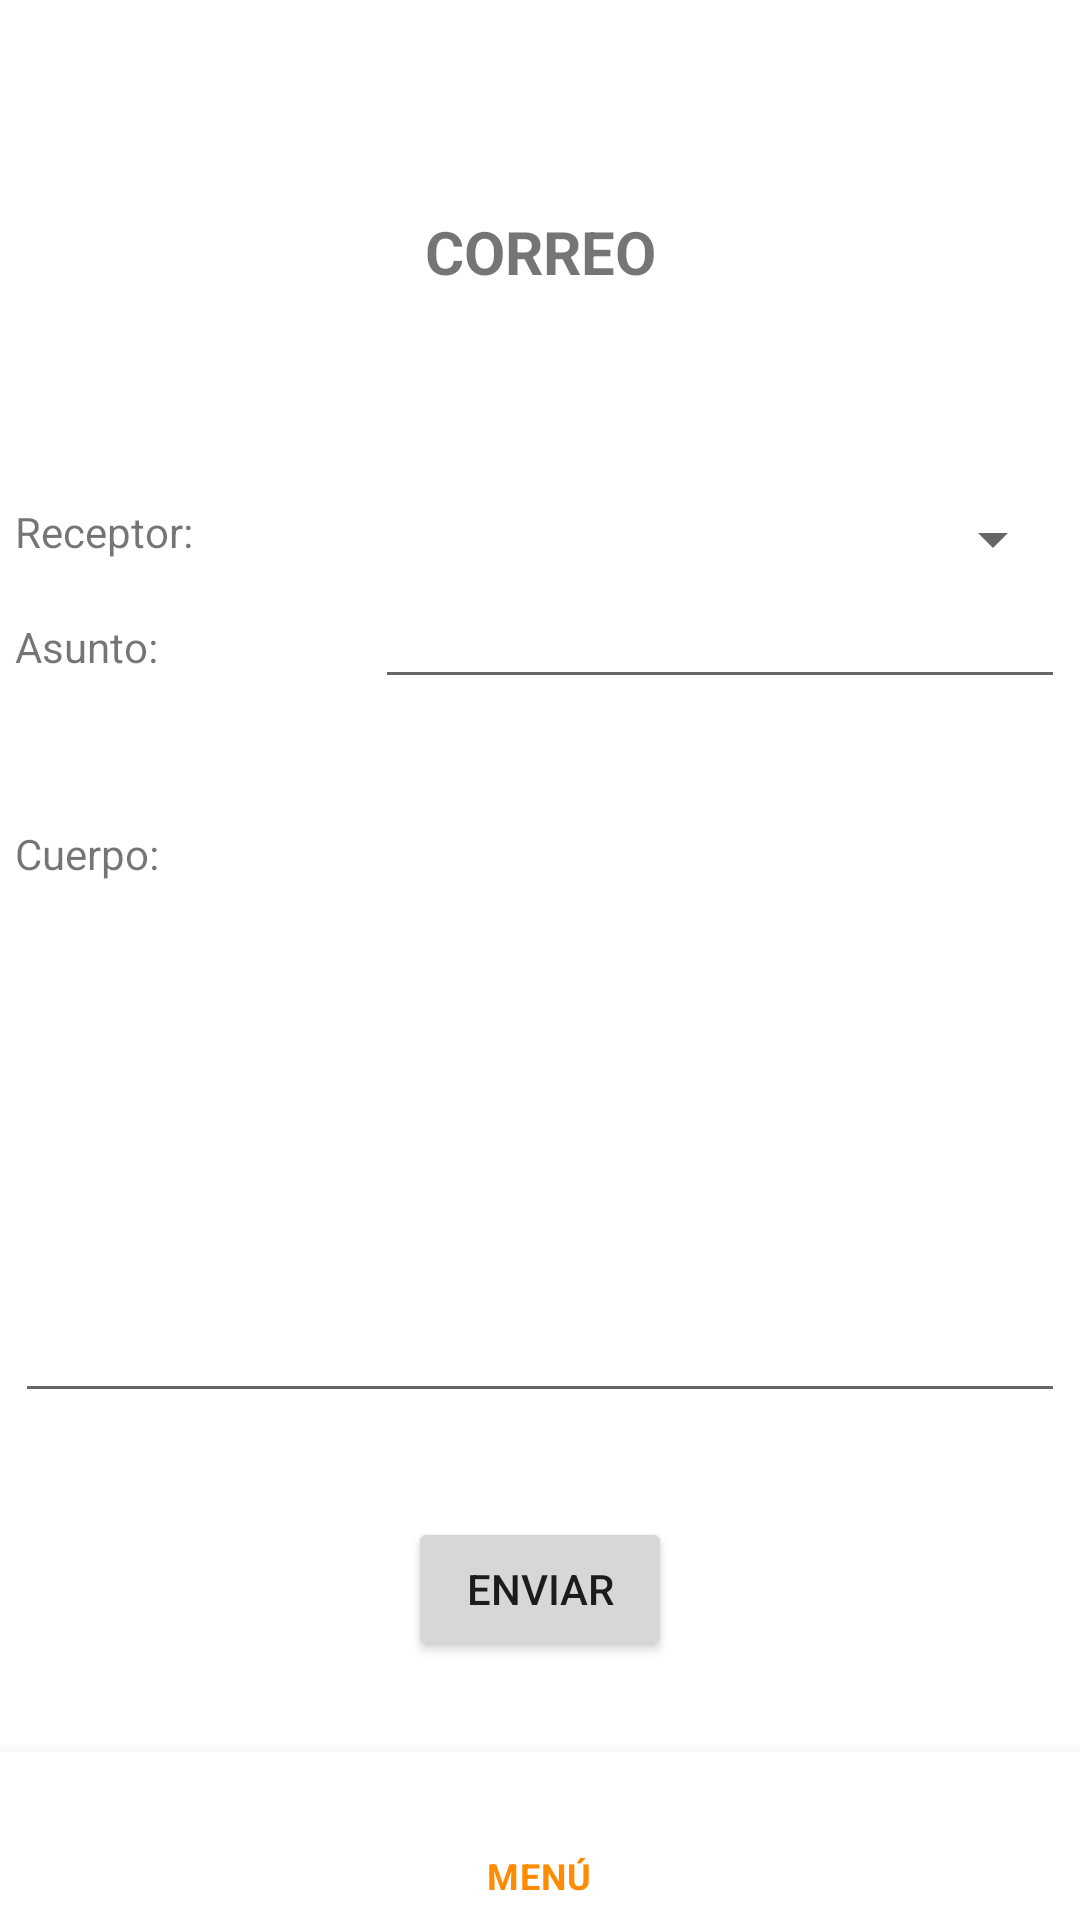

Produce the Android XML layout that renders to this screen, including the resource entries it uses.
<!-- AndroidManifest.xml: application theme Theme.Notix -->
<!-- res/layout/activity_professor_mail.xml -->
<?xml version="1.0" encoding="utf-8"?>
<androidx.constraintlayout.widget.ConstraintLayout xmlns:android="http://schemas.android.com/apk/res/android"
    xmlns:app="http://schemas.android.com/apk/res-auto"
    xmlns:tools="http://schemas.android.com/tools"
    android:layout_width="match_parent"
    android:layout_height="match_parent"
    tools:context=".ProfessorMailActivity">

    <TextView
        android:id="@+id/viewProfessorMail"
        android:layout_width="wrap_content"
        android:layout_height="wrap_content"
        android:text="@string/view_mail"
        android:textSize="20sp"
        android:textStyle="bold"
        app:layout_constraintBottom_toTopOf="@+id/tableLayout3"
        app:layout_constraintEnd_toEndOf="parent"
        app:layout_constraintStart_toStartOf="parent"
        app:layout_constraintTop_toTopOf="parent" />

    <TableLayout
        android:id="@+id/tableLayout3"
        android:layout_width="350dp"
        android:layout_height="80dp"
        android:layout_marginTop="190dp"
        android:layout_marginBottom="50dp"
        app:layout_constraintBottom_toTopOf="@+id/tableLayout6"
        app:layout_constraintEnd_toEndOf="parent"
        app:layout_constraintStart_toStartOf="parent"
        app:layout_constraintTop_toTopOf="parent">

        <TableRow
            android:layout_width="match_parent"
            android:layout_height="match_parent">

            <TextView
                android:id="@+id/viewProfessorMailReceiper"
                android:layout_width="120dp"
                android:layout_height="wrap_content"
                android:text="@string/text_receiper" />

            <Spinner
                android:id="@+id/spinnerProfessorMailReceiper"
                android:layout_width="140dp"
                android:layout_height="wrap_content" />
        </TableRow>

        <TableRow
            android:layout_width="match_parent"
            android:layout_height="match_parent">

            <TextView
                android:id="@+id/viewProfessorMailSubject"
                android:layout_width="wrap_content"
                android:layout_height="wrap_content"
                android:text="@string/text_mail_subject" />

            <EditText
                android:id="@+id/textProfesessorMailSubject"
                android:layout_width="230dp"
                android:layout_height="wrap_content"
                android:ems="10"
                android:inputType="textPersonName" />
        </TableRow>
    </TableLayout>

    <TableLayout
        android:id="@+id/tableLayout6"
        android:layout_width="350dp"
        android:layout_height="200dp"
        android:layout_marginTop="110dp"
        app:layout_constraintBottom_toBottomOf="parent"
        app:layout_constraintEnd_toEndOf="parent"
        app:layout_constraintStart_toStartOf="parent"
        app:layout_constraintTop_toTopOf="parent">

        <TableRow
            android:layout_width="match_parent"
            android:layout_height="match_parent">

            <TextView
                android:id="@+id/viewProfessorMailBody"
                android:layout_width="wrap_content"
                android:layout_height="wrap_content"
                android:text="@string/text_body" />
        </TableRow>

        <TableRow
            android:layout_width="match_parent"
            android:layout_height="match_parent">

            <EditText
                android:id="@+id/textProfessorMailBody"
                android:layout_width="350dp"
                android:layout_height="177dp"
                android:ems="10"
                android:inputType="textPersonName" />
        </TableRow>

    </TableLayout>

    <Button
        android:id="@+id/buttonProfessorMailSend"
        android:layout_width="wrap_content"
        android:layout_height="wrap_content"
        android:text="@string/button_send"
        app:layout_constraintBottom_toTopOf="@+id/mailBottomNavigation"
        app:layout_constraintEnd_toEndOf="parent"
        app:layout_constraintStart_toStartOf="parent"
        app:layout_constraintTop_toBottomOf="@+id/tableLayout6" />

    <com.google.android.material.bottomnavigation.BottomNavigationView
        android:id="@+id/mailBottomNavigation"
        android:layout_width="0dp"
        android:layout_height="56dp"
        app:layout_constraintBottom_toBottomOf="parent"
        app:layout_constraintEnd_toEndOf="parent"
        app:layout_constraintHorizontal_bias="0.5"
        app:layout_constraintStart_toStartOf="parent"
        app:menu="@menu/professor_no_main_bottom_menu" />

</androidx.constraintlayout.widget.ConstraintLayout>
<!-- resources referenced by this layout -->
<resources>
  <string name="button_send">ENVIAR</string>
  <string name="text_body">Cuerpo: </string>
  <string name="text_mail_subject">Asunto: </string>
  <string name="text_receiper">Receptor: </string>
  <string name="view_mail">CORREO</string>
  <style name="Theme.Notix" parent="Theme.MaterialComponents.DayNight.NoActionBar">
          
          <item name="colorPrimary">@color/orange</item>
          <item name="colorPrimaryVariant">@color/blue</item>
          <item name="colorOnPrimary">@color/white</item>
          
          <item name="colorSecondary">@color/teal_200</item>
          <item name="colorSecondaryVariant">@color/teal_700</item>
          <item name="colorOnSecondary">@color/black</item>
          
          <item name="android:statusBarColor">?attr/colorPrimaryVariant</item>
          
      </style>
  <color name="orange">#FF8B00</color>
  <color name="blue">#006CFF</color>
  <color name="white">#FFFFFFFF</color>
  <color name="teal_200">#FF03DAC5</color>
  <color name="teal_700">#FF018786</color>
  <color name="black">#FF000000</color>
</resources>
